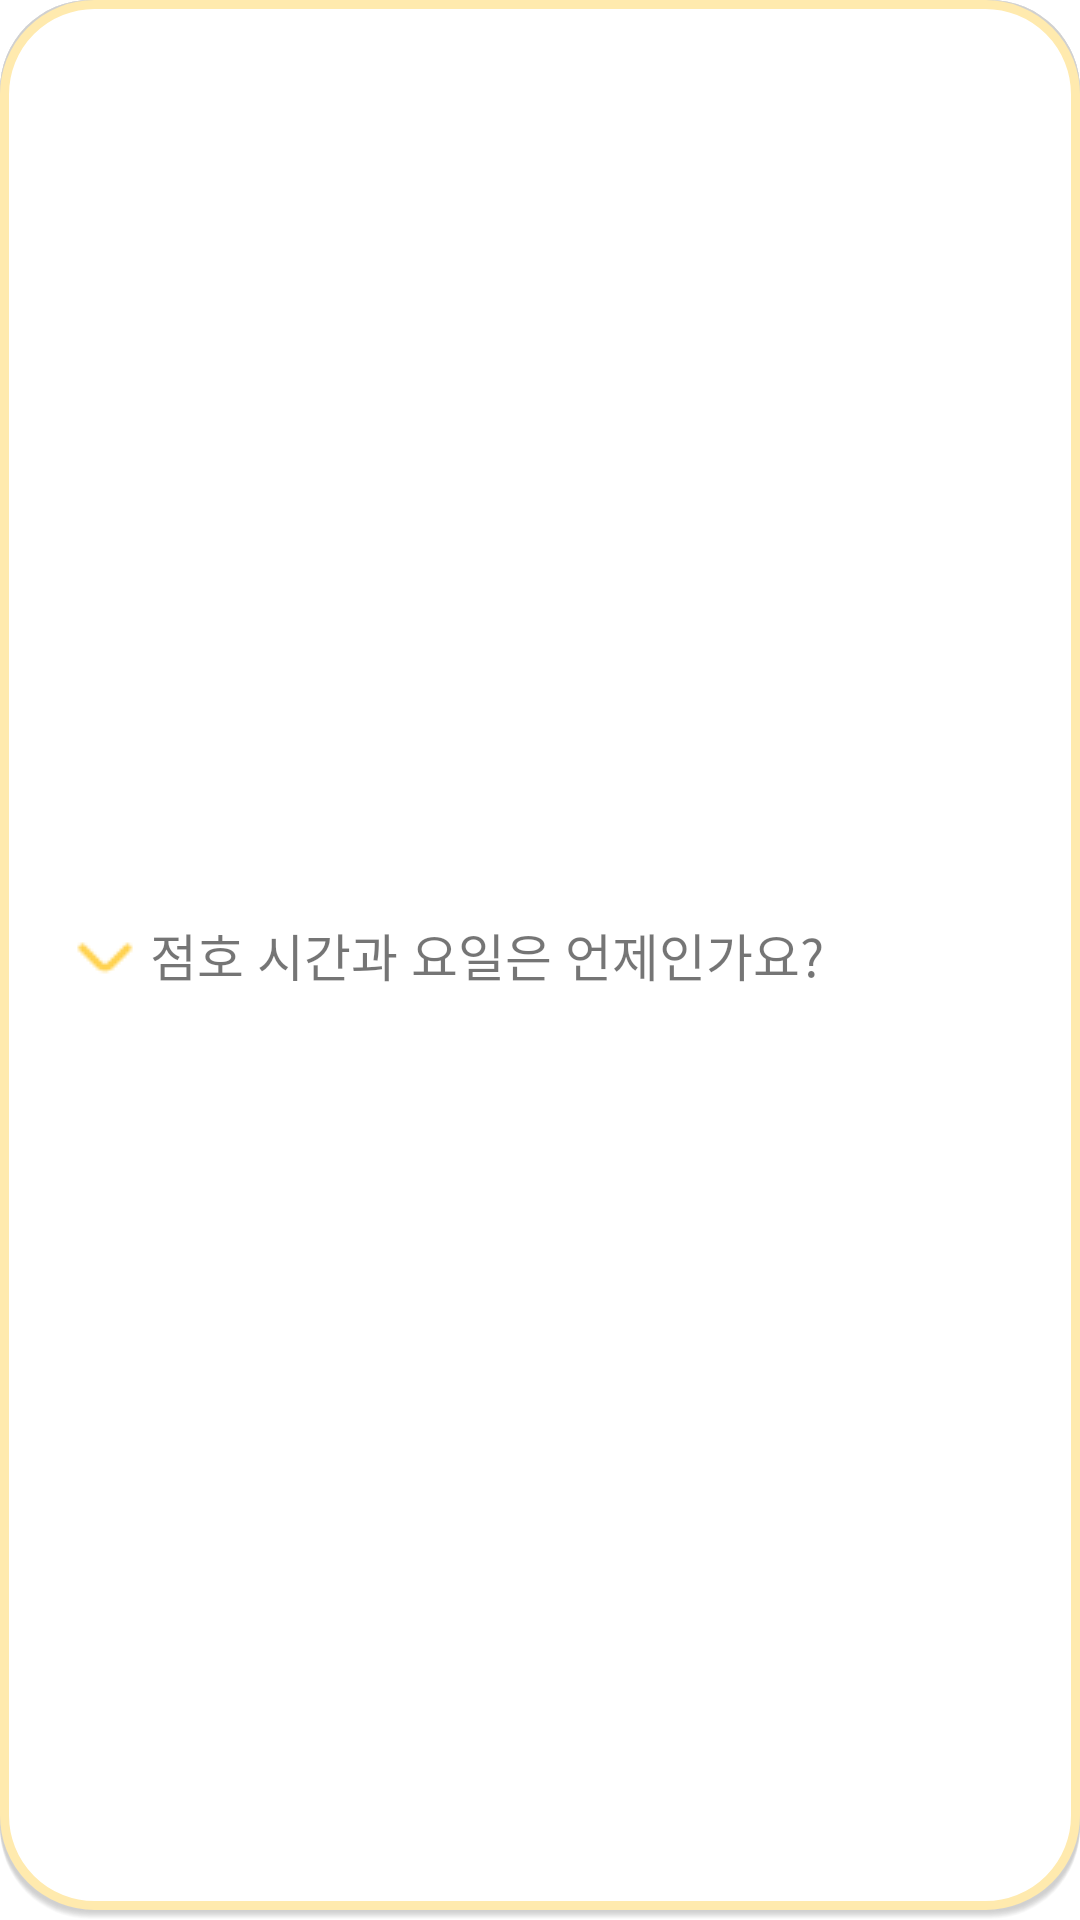

Write the Android layout XML for this screen, with the resource values it uses.
<!-- AndroidManifest.xml: application theme Theme.SujungVillage -->
<!-- res/layout/listitem_qna_fna_detail.xml -->
<?xml version="1.0" encoding="utf-8"?>
<LinearLayout xmlns:android="http://schemas.android.com/apk/res/android"
    xmlns:app="http://schemas.android.com/apk/res-auto"
    android:layout_width="match_parent"
    android:layout_height="wrap_content"
    android:orientation="vertical"
    android:background="@drawable/style_qna_listitem_border"
    android:layout_marginBottom="104dp"
    android:layout_margin="10dp">

    <LinearLayout
        android:layout_width="match_parent"
        android:layout_height="match_parent"
        android:orientation="horizontal"
        android:padding="20dp">

        <ImageButton
            android:id="@+id/qna_imageButton"
            android:layout_width="30dp"
            android:layout_height="30dp"
            android:layout_gravity="center"
            android:background="@color/nothing"
            android:rotation="90"
            app:srcCompat="@drawable/icon_qna_button" />

        <TextView
            android:id="@+id/text_qna_fna"
            android:layout_width="wrap_content"
            android:layout_height="wrap_content"
            android:layout_gravity="center"
            android:layout_weight="1"
            android:fontFamily="@font/medium"
            android:text="점호 시간과 요일은 언제인가요?"
            android:textSize="17dp" />

    </LinearLayout>

    <View
        android:id="@+id/view_line_fna_detail"
        android:layout_width="wrap_content"
        android:layout_height="3dp"
        android:background="#FFEAAE" />

    <TextView
        android:id="@+id/fna_detail_text"
        android:layout_width="match_parent"
        android:layout_height="wrap_content"
        android:fontFamily="@font/medium"
        android:padding="20dp"
        android:text="Lorem ipsum dolor sit amet, consectetur adipiscing elit. Faucibus consectetur sed urna, id aliquam ut. Orci, varius egestas ac eget a odio nec pellentesque. Pharetra iaculis sit cursus sed. Purus lorem eu sit mattis lectus consequat, imperdiet congue leo. At sit faucibus tincidunt pharetra tellus mattis eu. Congue elementum nec id sem nibh egestas arcu scelerisque." />

</LinearLayout>
<!-- resources referenced by this layout -->
<resources>
  <color name="nothing">#00FFFFFF</color>
  <!-- drawable icon_qna_button: png bitmap (drawable, 463 bytes) -->
  <!-- drawable style_qna_listitem_border: vector/xml drawable (drawable, 2374 chars, omitted) -->
  <style name="Theme.SujungVillage" parent="Theme.MaterialComponents.DayNight.DarkActionBar">
          
          <item name="colorPrimary">@color/p_light</item>
          <item name="colorPrimaryVariant">@color/primary</item>
          <item name="colorOnPrimary">@color/black</item>
          
          <item name="colorSecondary">@color/primary</item>
          <item name="colorSecondaryVariant">@color/p_dark</item>
          <item name="colorOnSecondary">@color/black</item>
          
          <item name="android:statusBarColor" tools:targetApi="l">@color/primary</item>
          
          <item name="windowActionBar">false</item>
          <item name="windowNoTitle">true</item>
          
  
          //화면 전환 액티비티
          <item name="android:windowActivityTransitions">true</item>
      </style>
  <color name="p_light">#FFFFD250</color>
  <color name="primary">#FFFFA114</color>
  <color name="black">#FF000000</color>
  <color name="p_dark">#FFBE6E00</color>
</resources>
